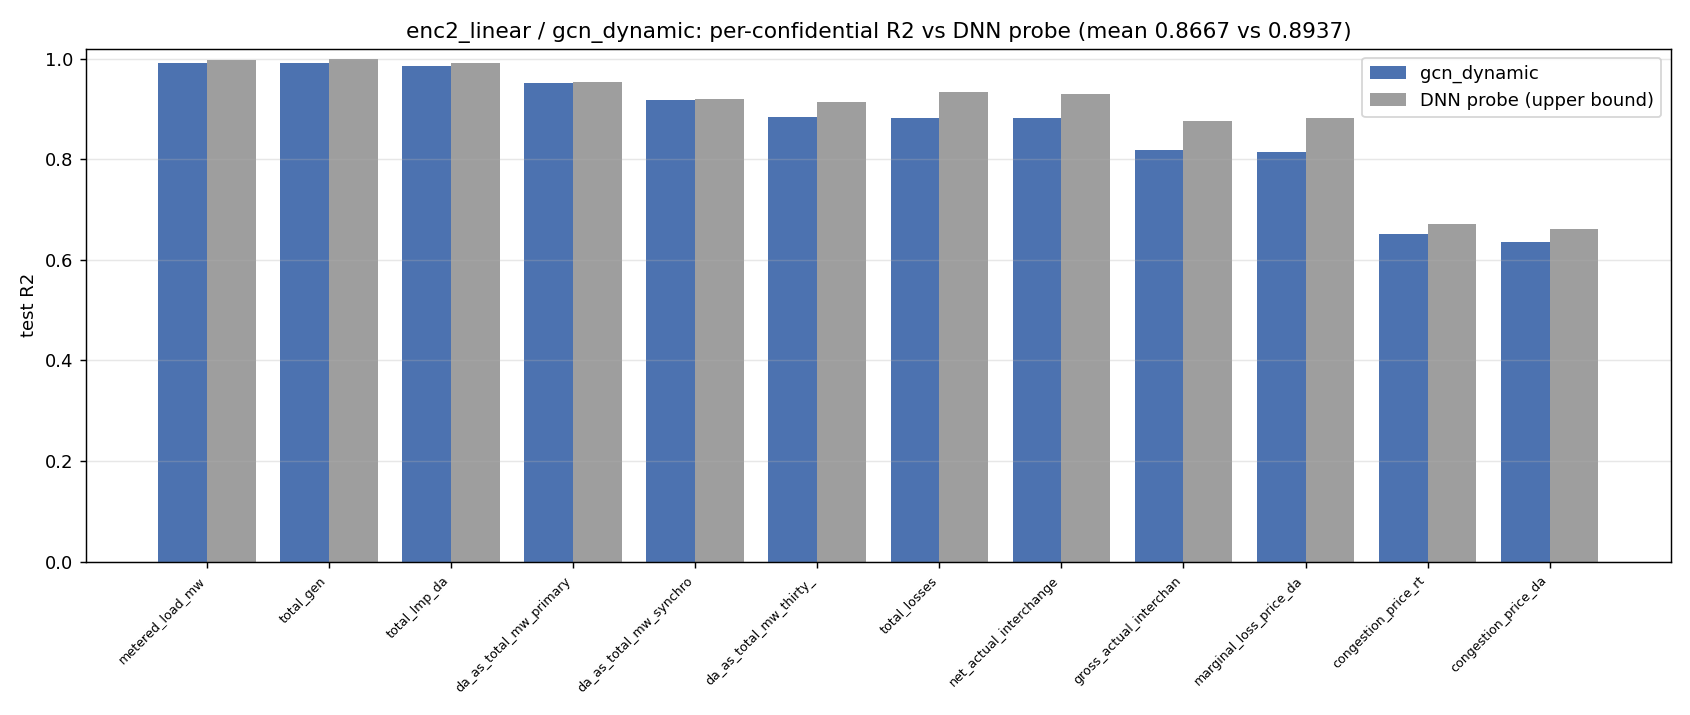

The table this chart was drawn from, first rows:
confidential_field, model_r2, probe_r2, gap
metered_load_mw, 0.9915, 0.9963, -0.004812
total_gen, 0.9903, 0.9983, -0.008045
total_lmp_da, 0.9845, 0.9905, -0.005963
da_as_total_mw_primary_reserve, 0.9517, 0.9536, -0.001874
da_as_total_mw_synchronized_reserve, 0.9177, 0.92, -0.002338
da_as_total_mw_thirty_minutes_reserve, 0.8829, 0.9141, -0.03125
total_losses, 0.8827, 0.9335, -0.0508
net_actual_interchange_mw, 0.8811, 0.9296, -0.04848
gross_actual_interchange_mw, 0.8182, 0.876, -0.05782
marginal_loss_price_da, 0.8137, 0.8816, -0.06787
congestion_price_rt, 0.6511, 0.6702, -0.01906
congestion_price_da, 0.6345, 0.6602, -0.0257
